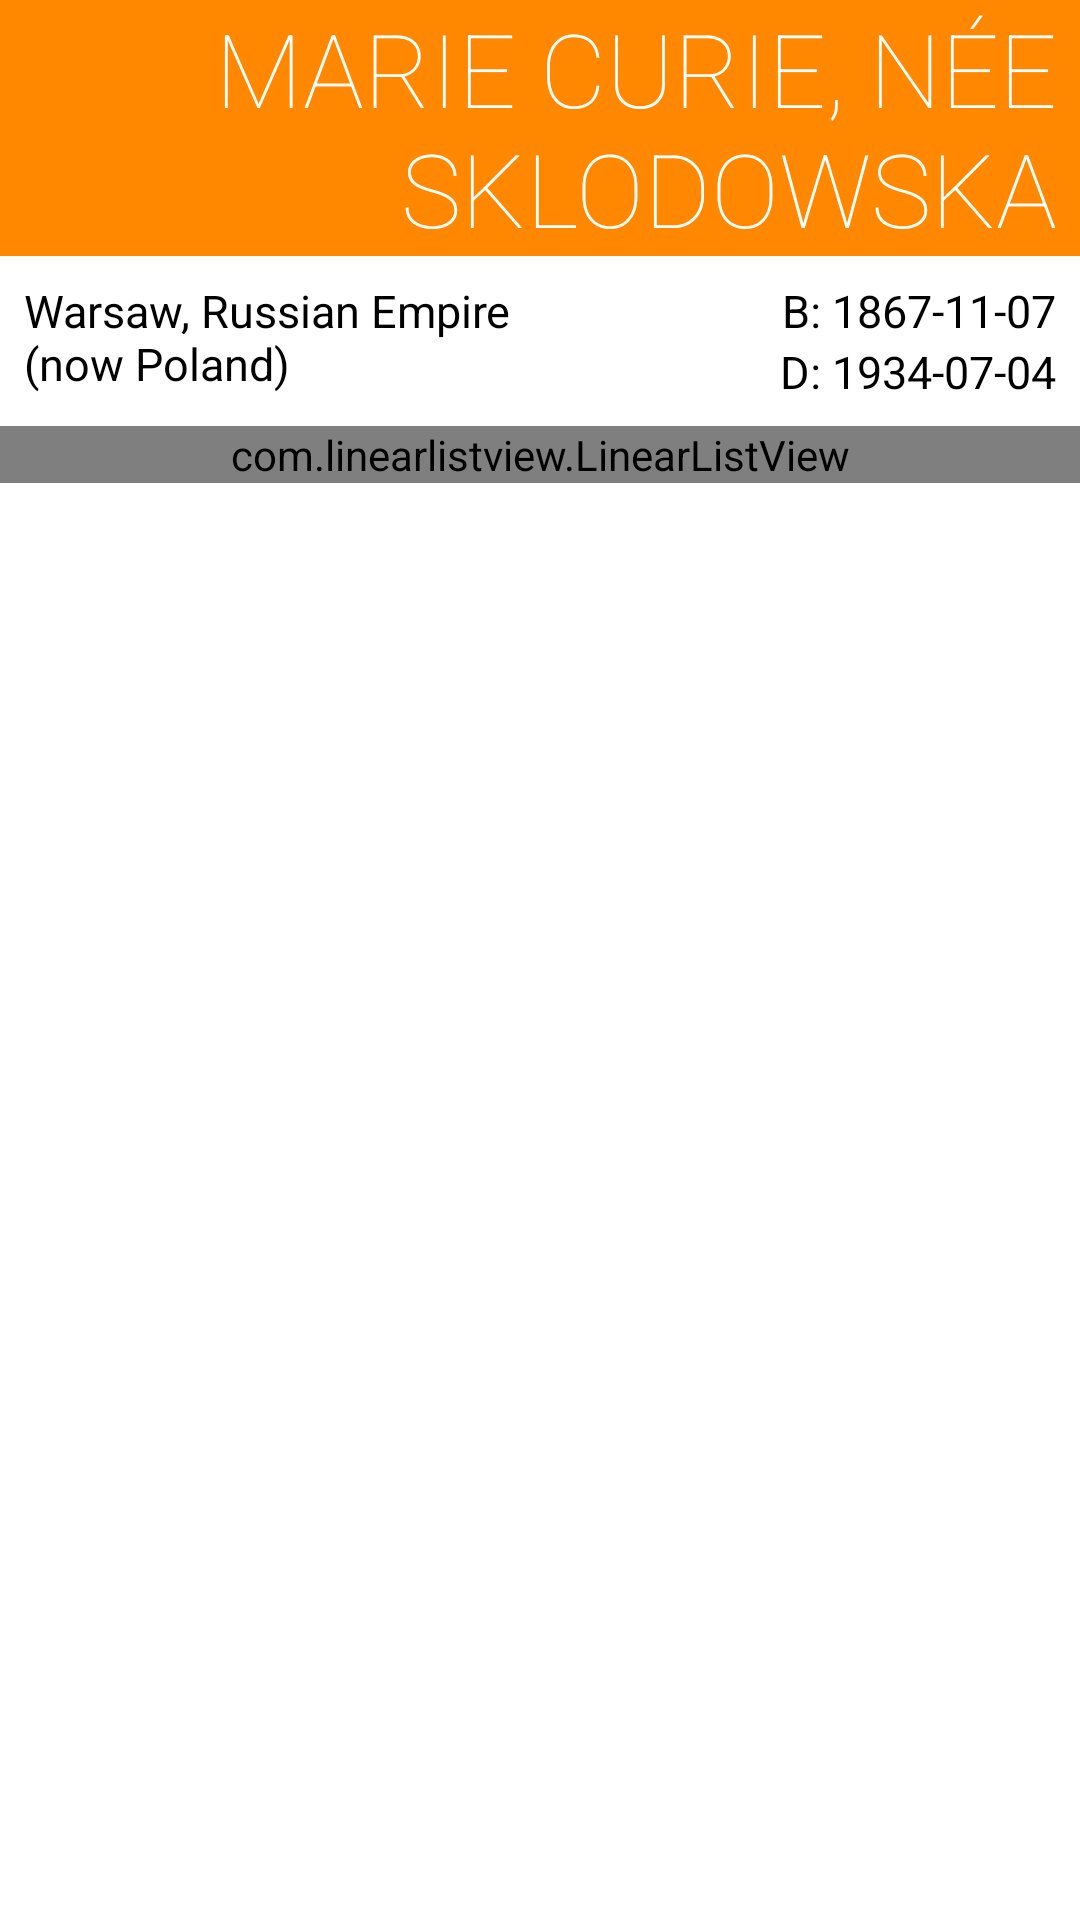

Layout XML and referenced resources for this Android screen:
<!-- AndroidManifest.xml: application theme AppTheme -->
<!-- res/layout/laureate_list_element.xml -->
<?xml version="1.0" encoding="utf-8"?>
<LinearLayout xmlns:android="http://schemas.android.com/apk/res/android"
    android:orientation="vertical" android:layout_width="match_parent"
    android:layout_height="match_parent"
    android:id="@+id/laureate_list_element_parent_linearLayout">

    <TextView
        android:layout_width="match_parent"
        android:layout_height="wrap_content"
        android:text="Marie Curie, née Sklodowska"
        android:id="@+id/laureate_list_element_name_textView"
        android:gravity="right|center_vertical"
        android:background="@color/orange"
        android:textColor="@color/white"
        android:textAllCaps="true"
        android:textSize="@dimen/fontsize_large_34"
        android:fontFamily="sans-serif-thin"
        android:minHeight="@dimen/size_large_84"
        android:paddingRight="@dimen/padding_small_8"/>

    <LinearLayout
        android:orientation="horizontal"
        android:layout_width="match_parent"
        android:layout_height="wrap_content"
        android:id="@+id/laureate_list_element_city_and_dates_linearLayout"
        android:padding="@dimen/padding_small_8">

        <TextView
            android:layout_width="match_parent"
            android:layout_height="wrap_content"
            android:layout_weight="1"
            android:text="Warsaw, Russian Empire (now Poland)"
            android:textSize="@dimen/fontsize_small_15"
            android:id="@+id/laureate_list_element_bornCityandCountry_textView"
            android:textColor="@color/black" />

        <LinearLayout
            android:orientation="vertical"
            android:layout_width="match_parent"
            android:layout_height="wrap_content"
            android:layout_weight="1"
            android:id="@+id/laureate_list_element_dates_linearLayout">

            <RelativeLayout
                android:layout_width="match_parent"
                android:layout_height="match_parent"
                android:layout_gravity="center_horizontal"
                android:id="@+id/laureate_list_element_bornDate_wrapper_relativeLayout"
                android:gravity="right"
                android:layout_weight="1">
                <TextView
                    android:layout_width="wrap_content"
                    android:layout_height="wrap_content"
                    android:text="B: "
                    android:textSize="@dimen/fontsize_small_15"
                    android:id="@+id/laureate_list_element_bornDate_label_textView"
                    android:textColor="@color/black" />
                <TextView
                    android:layout_toRightOf="@id/laureate_list_element_bornDate_label_textView"
                    android:layout_width="wrap_content"
                    android:layout_height="wrap_content"
                    android:text="1867-11-07"
                    android:textSize="@dimen/fontsize_small_15"
                    android:id="@+id/laureate_list_element_bornDate_textView"
                    android:textColor="@color/black" />
            </RelativeLayout>

            <RelativeLayout
                android:layout_width="match_parent"
                android:layout_height="match_parent"
                android:layout_gravity="center_horizontal"
                android:id="@+id/laureate_list_element_diedDate_wrapper_relativeLayout"
                android:gravity="right"
                android:layout_weight="1">
                <TextView
                    android:layout_width="wrap_content"
                    android:layout_height="wrap_content"
                    android:text="D: "
                    android:textSize="@dimen/fontsize_small_15"
                    android:id="@+id/laureate_list_element_diedDate_label_textView"
                    android:gravity="right"
                    android:textColor="@color/black" />
                <TextView
                    android:layout_toRightOf="@id/laureate_list_element_diedDate_label_textView"
                    android:layout_width="wrap_content"
                    android:layout_height="wrap_content"
                    android:text="1934-07-04"
                    android:textSize="@dimen/fontsize_small_15"
                    android:id="@+id/laureate_list_element_diedDate_textView"
                    android:gravity="right"
                    android:textColor="@color/black" />
            </RelativeLayout>
        </LinearLayout>

    </LinearLayout>

    <LinearLayout
        android:orientation="vertical"
        android:layout_width="match_parent"
        android:layout_height="wrap_content"
        android:id="@+id/laureate_list_element_prize_list_wrapper_linearLayout">

        <com.linearlistview.LinearListView
            android:orientation="vertical"
            android:layout_width="match_parent"
            android:layout_height="wrap_content"
            android:id="@+id/listView" />
    </LinearLayout>

</LinearLayout>
<!-- resources referenced by this layout -->
<resources>
  <item name="black" type="color">#000000</item>
  <item name="orange" type="color">#ffff8800</item>
  <item name="white" type="color">#FFFFFF</item>
  <dimen name="fontsize_large_34">34sp</dimen>
  <dimen name="fontsize_small_15">15sp</dimen>
  <dimen name="padding_small_8">8dp</dimen>
  <dimen name="size_large_84">84dp</dimen>
  <style name="AppTheme" parent="Theme.AppCompat.Light.DarkActionBar">
          <item name="android:windowBackground">@color/white</item>
      </style>
</resources>
